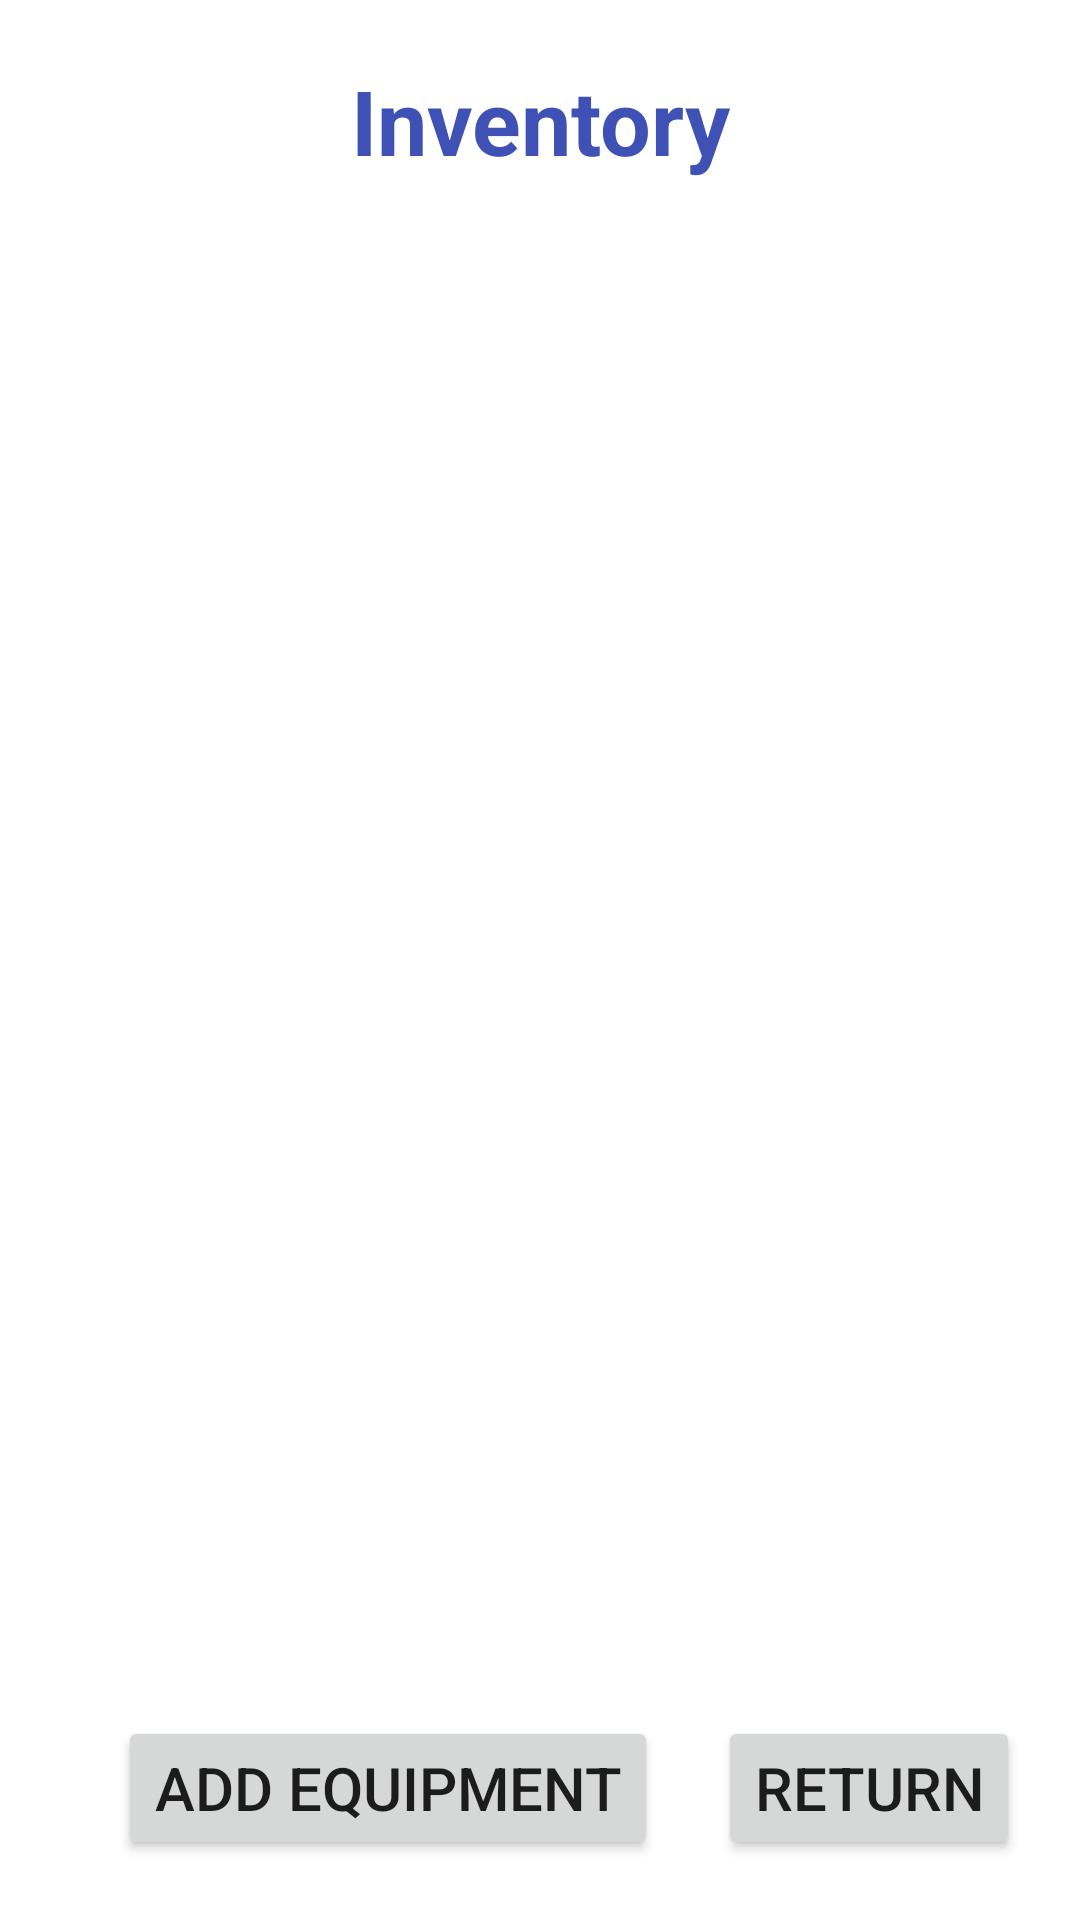

Produce the Android XML layout that renders to this screen, including the resource entries it uses.
<!-- AndroidManifest.xml: application theme Theme.EquipmentRentalService -->
<!-- res/layout/activity_admin_inventory.xml -->
<?xml version="1.0" encoding="utf-8"?>
<androidx.constraintlayout.widget.ConstraintLayout xmlns:android="http://schemas.android.com/apk/res/android"
    xmlns:app="http://schemas.android.com/apk/res-auto"
    xmlns:tools="http://schemas.android.com/tools"
    android:layout_width="match_parent"
    android:layout_height="match_parent"
    tools:context=".activities.admin.AdminInventoryActivity">


    <TextView
        android:id="@+id/txtInventoryTitle"
        android:layout_width="200dp"
        android:layout_height="wrap_content"
        android:layout_marginTop="20dp"
        android:gravity="center"
        android:text="Inventory"
        android:textColor="#3F51B5"
        android:textSize="30sp"
        android:textStyle="bold"
        app:layout_constraintEnd_toEndOf="parent"
        app:layout_constraintStart_toStartOf="parent"
        app:layout_constraintTop_toTopOf="parent" />

    <androidx.recyclerview.widget.RecyclerView
        android:id="@+id/reycleViewInventory"
        android:layout_width="0dp"
        android:layout_height="0dp"
        android:layout_marginLeft="20dp"
        android:layout_marginTop="20dp"
        android:layout_marginRight="20dp"
        android:layout_marginBottom="20dp"
        android:scrollbarSize="20sp"
        app:layout_constraintBottom_toTopOf="@id/btnReturnInventory"
        app:layout_constraintEnd_toEndOf="parent"
        app:layout_constraintStart_toStartOf="parent"
        app:layout_constraintTop_toBottomOf="@+id/txtInventoryTitle" />

    <Button
        android:id="@+id/btnReturnInventory"
        android:layout_width="wrap_content"
        android:layout_height="wrap_content"
        android:layout_marginEnd="20dp"
        android:layout_marginBottom="20dp"
        android:text="Return"
        android:textSize="20sp"
        app:layout_constraintBottom_toBottomOf="parent"
        app:layout_constraintEnd_toEndOf="parent" />

    <Button
        android:id="@+id/btnInventoryAddItem"
        android:layout_width="wrap_content"
        android:layout_height="wrap_content"
        android:text="Add equipment"
        android:layout_marginBottom="20dp"
        android:layout_marginEnd="20dp"
        android:textSize="20sp"
        app:layout_constraintEnd_toStartOf="@id/btnReturnInventory"
        app:layout_constraintTop_toTopOf="@id/btnReturnInventory"

        />


</androidx.constraintlayout.widget.ConstraintLayout>
<!-- resources referenced by this layout -->
<resources>
  <style name="Theme.EquipmentRentalService" parent="Theme.MaterialComponents.DayNight.DarkActionBar">
          
          <item name="colorPrimary">@color/purple_500</item>
          <item name="colorPrimaryVariant">@color/purple_700</item>
          <item name="colorOnPrimary">@color/white</item>
          
          <item name="colorSecondary">@color/teal_200</item>
          <item name="colorSecondaryVariant">@color/teal_700</item>
          <item name="colorOnSecondary">@color/black</item>
          
          <item name="android:statusBarColor" tools:targetApi="l">?attr/colorPrimaryVariant</item>
          
      </style>
  <!-- not gathered from this repository: default colours our renderer supplied (Android Studio template values) -->
  <color name="purple_500">#FF6200EE</color>
  <color name="purple_700">#FF3700B3</color>
  <color name="teal_200">#FF03DAC5</color>
  <color name="teal_700">#FF018786</color>
  <color name="black">#FF000000</color>
  <color name="white">#FFFFFFFF</color>
</resources>
